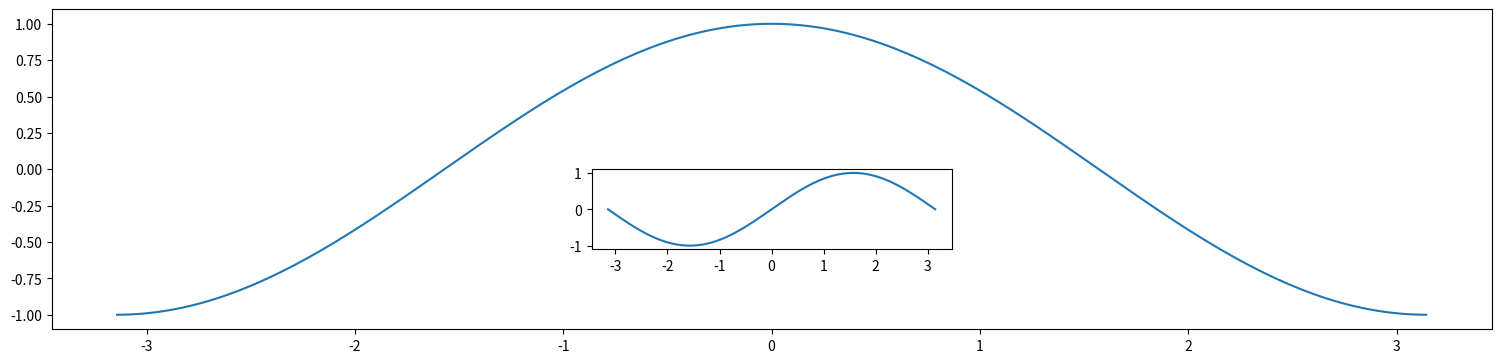

The script that saved this image:
import matplotlib.pyplot as plt
import numpy as np
x = np.linspace(-np.pi,np.pi,200)
y1 = np.cos(x)
y2 = np.sin(x)
plt.figure(figsize=(18,4))
# 依照 [left, bottom, width, height] 設定百分比
plt.axes([.1, .1, .8, .8])
plt.plot(x,y1)
plt.axes([.4, .3, .2, .2])
plt.plot(x,y2)
plt.show()